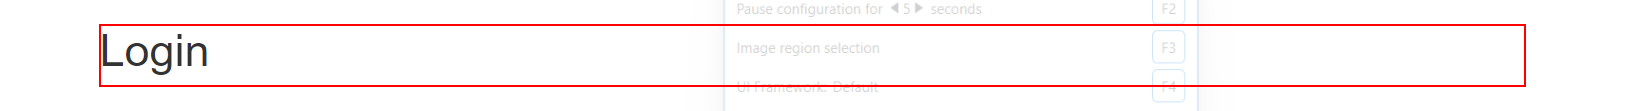
Task: Robotic Enterprise Framework
Workflow: ACMI1_LogIn

Step 1 [try]: find the heading in window 'ACME System 1 - Log In' (chrome.exe)

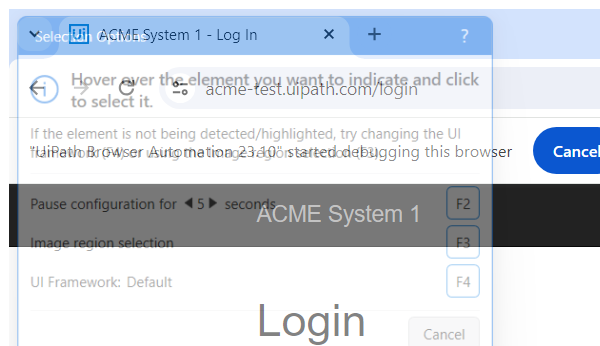
Step 2 [try]: Attach Browser ' ACME system 1' in window 'ACME System 1 - Log In' (chrome.exe)

Step 3: type [in_strUserName] into the text box 'email' (no picture)

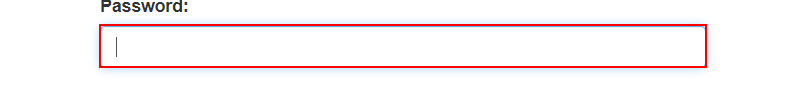
Step 4: type [in_strPassword] into the text box 'password'

Step 5: click on the button (no picture)

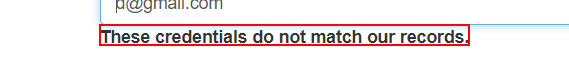
Step 6: find 'These credentials do not match our records.'

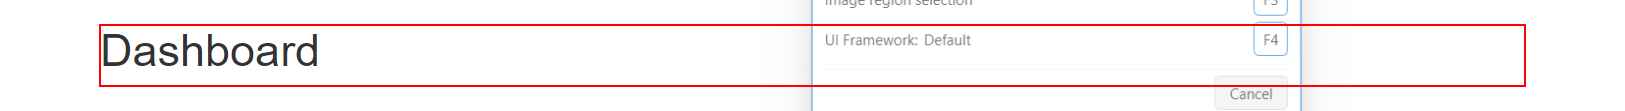
Step 7 [try]: find the heading in window 'ACME System 1 - Dashboard' (chrome.exe)